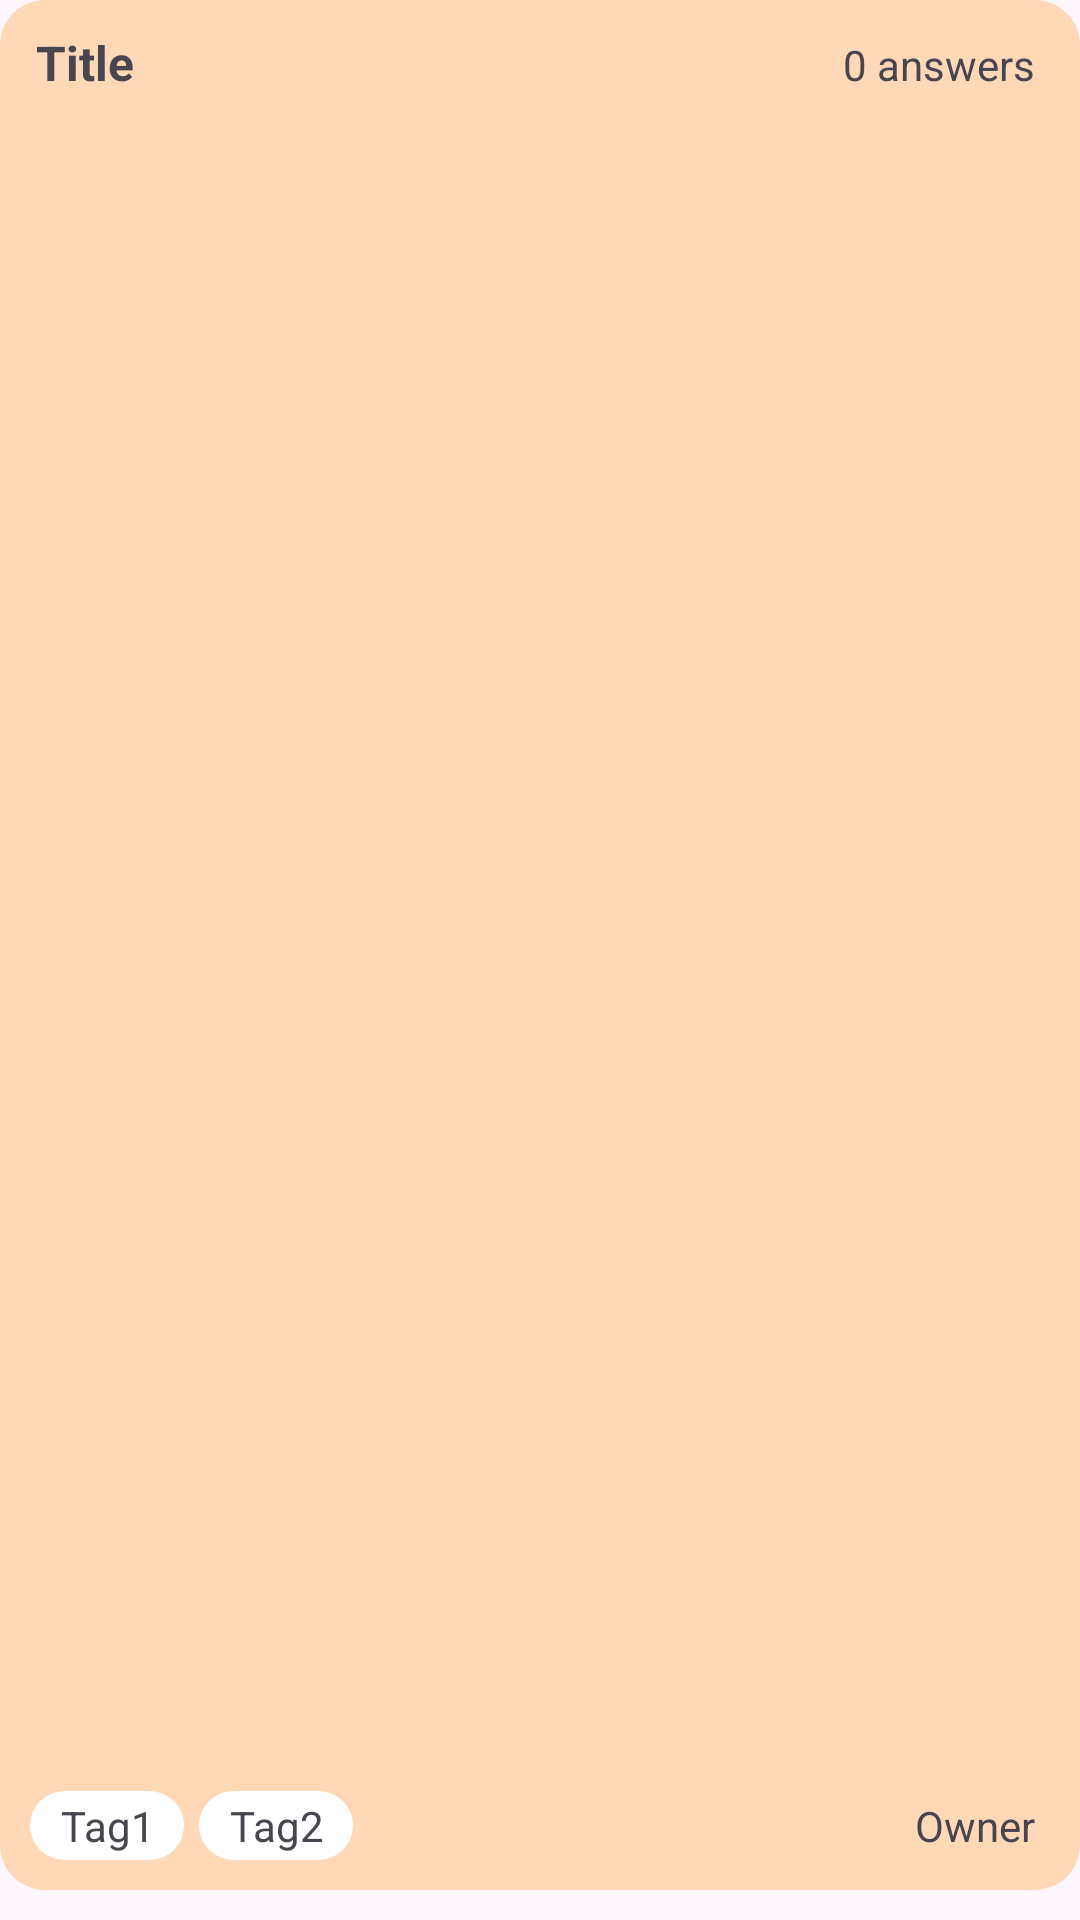

Write the Android layout XML for this screen, with the resource values it uses.
<!-- AndroidManifest.xml: application theme Theme.TugasM7_6958 -->
<!-- res/layout/home_question_item.xml -->
<?xml version="1.0" encoding="utf-8"?>
<androidx.constraintlayout.widget.ConstraintLayout xmlns:android="http://schemas.android.com/apk/res/android"
    android:layout_width="match_parent"
    android:layout_height="90dp"
    android:paddingBottom="10dp">

    <LinearLayout
        android:layout_width="match_parent"
        android:layout_height="match_parent"
        android:background="@drawable/rounded_view"
        android:orientation="vertical"
        android:padding="10dp">

        <LinearLayout
            android:layout_width="match_parent"
            android:layout_height="match_parent"
            android:layout_weight="1"
            android:gravity="top"
            android:orientation="horizontal">

            <TextView
                android:id="@+id/HQ_tvTitle"
                android:layout_width="match_parent"
                android:layout_height="wrap_content"
                android:layout_weight="1"
                android:gravity="center|start"
                android:paddingHorizontal="2dp"
                android:text="Title"
                android:textSize="16sp"
                android:textStyle="bold" />

            <TextView
                android:id="@+id/HQ_tvAnswer"
                android:layout_width="wrap_content"
                android:layout_height="wrap_content"
                android:gravity="center|end"
                android:paddingHorizontal="5dp"
                android:text="0 answers" />
        </LinearLayout>

        <LinearLayout
            android:layout_width="match_parent"
            android:layout_height="match_parent"
            android:layout_weight="1"
            android:gravity="bottom"
            android:orientation="horizontal">

            <TextView
                android:id="@+id/HQ_tvTag1"
                android:layout_width="wrap_content"
                android:layout_height="wrap_content"
                android:layout_marginEnd="5dp"
                android:background="@drawable/rounded_view_tag"
                android:gravity="center"
                android:paddingHorizontal="10dp"
                android:paddingVertical="2dp"
                android:text="Tag1" />

            <TextView
                android:id="@+id/HQ_tvTag2"
                android:layout_width="wrap_content"
                android:layout_height="wrap_content"
                android:background="@drawable/rounded_view_tag"
                android:gravity="center"
                android:paddingHorizontal="10dp"
                android:paddingVertical="2dp"
                android:text="Tag2" />

            <TextView
                android:id="@+id/HQ_tvOwner"
                android:layout_width="match_parent"
                android:layout_height="wrap_content"
                android:gravity="center|end"
                android:paddingHorizontal="5dp"
                android:text="Owner" />
        </LinearLayout>
    </LinearLayout>
</androidx.constraintlayout.widget.ConstraintLayout>
<!-- resources referenced by this layout -->
<resources>
  <!-- drawable rounded_view (drawable) -->
  <?xml version="1.0" encoding="utf-8"?>
  <shape xmlns:android="http://schemas.android.com/apk/res/android"
      android:shape="rectangle">
  
      <solid android:color="@color/light_orange" />
  
      <padding
          android:bottom="5dp"
          android:left="5dp"
          android:right="5dp"
          android:top="5dp" />
  
      <corners android:radius="15dp" />
  
  </shape>
  <!-- drawable rounded_view_tag (drawable) -->
  <?xml version="1.0" encoding="utf-8"?>
  <shape xmlns:android="http://schemas.android.com/apk/res/android"
      android:shape="rectangle">
  
      <solid android:color="@color/white" />
  
      <padding
          android:bottom="5dp"
          android:left="5dp"
          android:right="5dp"
          android:top="5dp" />
  
      <corners android:radius="15dp" />
  
  </shape>
  <style name="Theme.TugasM7_6958" parent="Base.Theme.TugasM7_6958" />
  <color name="light_orange">#FFD8B8</color>
  <color name="white">#FFFFFFFF</color>
  <style name="Base.Theme.TugasM7_6958" parent="Theme.Material3.DayNight">
          
           <item name="colorPrimary">@color/gray_theme</item>
      </style>
  <color name="gray_theme">#f3edf7</color>
</resources>
